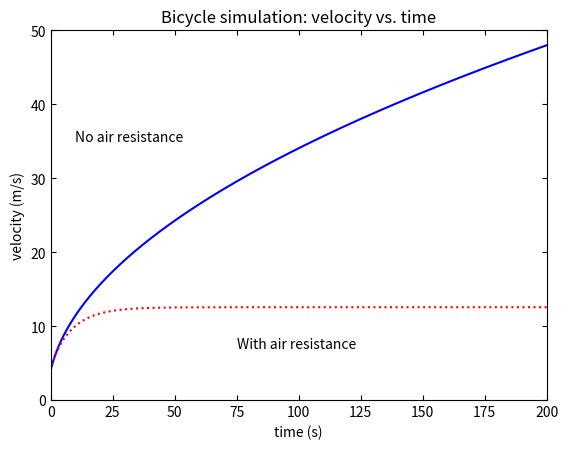

The script that saved this image:
import matplotlib.pyplot as plt

# set up Constants
po = 400 # Power, in Watts
dt = 0.1 # time step interval, in seconds
m = 70 # mass, in kg
A = 0.33 # cross-sectional area of bicycle and rider, in m^3
C = 1 # drag coefficient
rho = 1.225 # air density in kg/m^3

#set up initial parameters
v1 = 4.0 # initial velocity, in m/s
v2 = 4.0 # initial velocity, in m/s
t1 = 0.0 # initial time, for plot 1
t2 = 0.0 # initial time, for plot 2

#Initialize list to track time and velocity data for each timestep for each plot
t1list = []
v1list = []
t2list = []
v2list = []

# airdrag() calculates the Fdrag given velocity, the drag coefficient C, air density, cross-sectional area, mass of moving body, and the timestep
def airdrag (vel, coef, dens, area, mass, timestep):
    drag = (((coef*dens*area*vel*vel)/(2*mass))*timestep)
    return drag;

while t1 < 200:
    #create data for plot 1 at time interval of 0.05s
    v1list.append(v1)
    t1list.append(t1)
    v1 = v1+((po/(m*v1))*dt) #does not include air drag
    t1 += dt
    

while t2 < 200: 
    #create data for plot 2 at time interval of 0.1s
    v2list.append(v2)
    t2list.append(t2)
    v2 = v2+((po/(m*v2))*dt)-airdrag(v2,C,rho,A,m,dt) #does include air drag
    t2 += dt

#Set specifications for the plot's display
plt.margins(0)
plt.xlabel('time (s)')
plt.ylabel('velocity (m/s)')
plt.title('Bicycle simulation: velocity vs. time')
plt.plot(t1list,v1list,"-b",t2list,v2list,':r')
plt.text(10,35,'No air resistance')
plt.text(75,7,'With air resistance')
plt.axis([0, 200,0,50])
plt.tick_params(direction = 'in', right = True, top = True)
plt.show()

